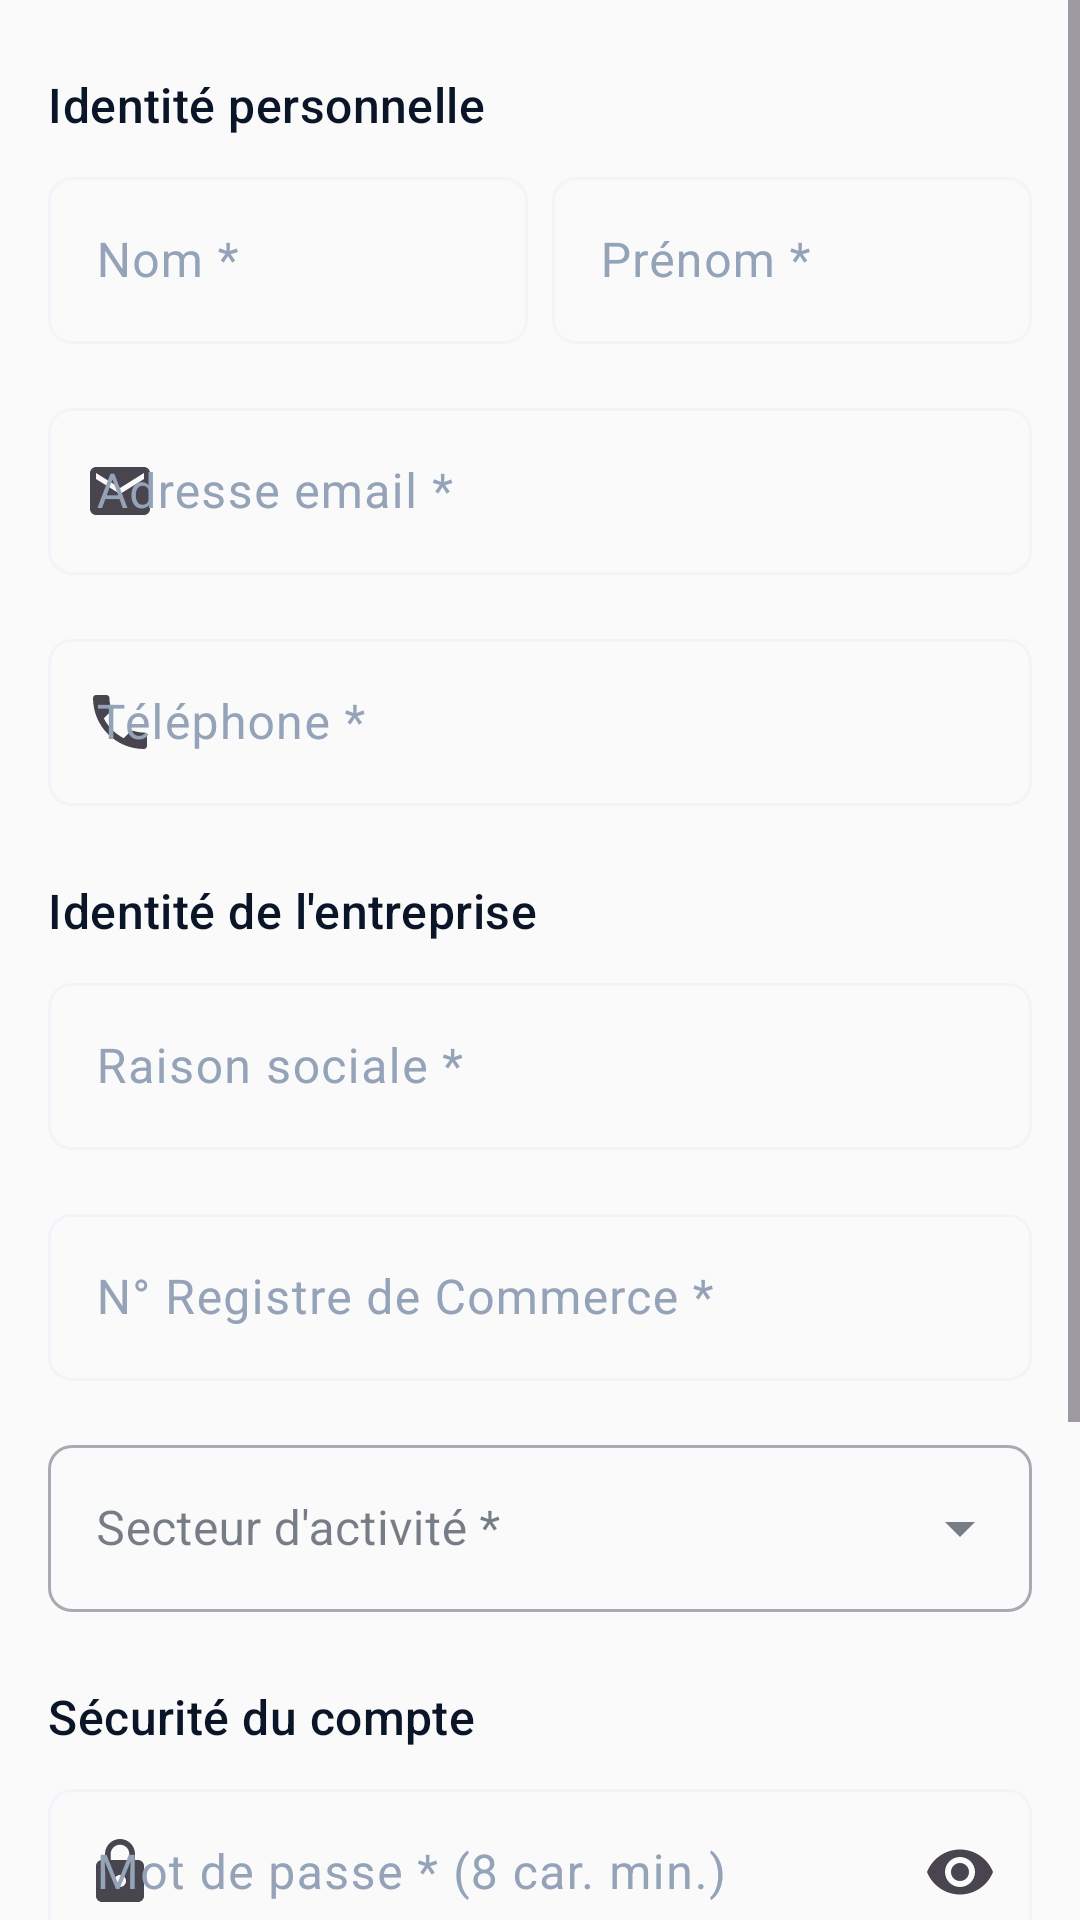

Android layout source for this screen:
<!-- AndroidManifest.xml: application theme Theme.AlMizan -->
<!-- res/layout/activity_register.xml -->
<?xml version="1.0" encoding="utf-8"?>
<ScrollView xmlns:android="http://schemas.android.com/apk/res/android"
    xmlns:app="http://schemas.android.com/apk/res-auto"
    android:layout_width="match_parent"
    android:layout_height="match_parent"
    android:background="?android:attr/colorBackground">

    <LinearLayout
        android:layout_width="match_parent"
        android:layout_height="wrap_content"
        android:orientation="vertical"
        android:padding="@dimen/spacing_md">

        
        <TextView
            android:layout_width="wrap_content"
            android:layout_height="wrap_content"
            android:text="Identité personnelle"
            android:textAppearance="?attr/textAppearanceTitleMedium"
            android:textColor="?attr/colorPrimary"
            android:layout_marginBottom="@dimen/spacing_sm"
            android:layout_marginTop="@dimen/spacing_sm"/>

        <LinearLayout
            android:layout_width="match_parent"
            android:layout_height="wrap_content"
            android:orientation="horizontal"
            android:baselineAligned="false"
            android:weightSum="2">

            <com.google.android.material.textfield.TextInputLayout
                android:layout_width="0dp"
                android:layout_height="wrap_content"
                android:layout_weight="1"
                android:layout_marginEnd="@dimen/spacing_xs"
                android:hint="Nom *"
                style="@style/Widget.AlMizan.TextInputLayout">
                <com.google.android.material.textfield.TextInputEditText
                    android:id="@+id/etNom"
                    android:layout_width="match_parent"
                    android:layout_height="wrap_content"
                    android:inputType="textPersonName"/>
            </com.google.android.material.textfield.TextInputLayout>

            <com.google.android.material.textfield.TextInputLayout
                android:layout_width="0dp"
                android:layout_height="wrap_content"
                android:layout_weight="1"
                android:layout_marginStart="@dimen/spacing_xs"
                android:hint="Prénom *"
                style="@style/Widget.AlMizan.TextInputLayout">
                <com.google.android.material.textfield.TextInputEditText
                    android:id="@+id/etPrenom"
                    android:layout_width="match_parent"
                    android:layout_height="wrap_content"
                    android:inputType="textPersonName"/>
            </com.google.android.material.textfield.TextInputLayout>
        </LinearLayout>

        <com.google.android.material.textfield.TextInputLayout
            android:layout_width="match_parent"
            android:layout_height="wrap_content"
            android:layout_marginTop="@dimen/spacing_md"
            android:hint="Adresse email *"
            style="@style/Widget.AlMizan.TextInputLayout"
            app:startIconDrawable="@drawable/ic_email">
            <com.google.android.material.textfield.TextInputEditText
                android:id="@+id/etEmail"
                android:layout_width="match_parent"
                android:layout_height="wrap_content"
                android:inputType="textEmailAddress"/>
        </com.google.android.material.textfield.TextInputLayout>

        <com.google.android.material.textfield.TextInputLayout
            android:layout_width="match_parent"
            android:layout_height="wrap_content"
            android:layout_marginTop="@dimen/spacing_md"
            android:hint="Téléphone *"
            style="@style/Widget.AlMizan.TextInputLayout"
            app:startIconDrawable="@drawable/ic_phone">
            <com.google.android.material.textfield.TextInputEditText
                android:id="@+id/etTelephone"
                android:layout_width="match_parent"
                android:layout_height="wrap_content"
                android:inputType="phone"/>
        </com.google.android.material.textfield.TextInputLayout>

        
        <TextView
            android:layout_width="wrap_content"
            android:layout_height="wrap_content"
            android:text="Identité de l'entreprise"
            android:textAppearance="?attr/textAppearanceTitleMedium"
            android:textColor="?attr/colorPrimary"
            android:layout_marginTop="@dimen/spacing_lg"
            android:layout_marginBottom="@dimen/spacing_sm"/>

        <com.google.android.material.textfield.TextInputLayout
            android:layout_width="match_parent"
            android:layout_height="wrap_content"
            android:hint="Raison sociale *"
            style="@style/Widget.AlMizan.TextInputLayout">
            <com.google.android.material.textfield.TextInputEditText
                android:id="@+id/etRaisonSociale"
                android:layout_width="match_parent"
                android:layout_height="wrap_content"
                android:inputType="textCapWords"/>
        </com.google.android.material.textfield.TextInputLayout>

        <com.google.android.material.textfield.TextInputLayout
            android:layout_width="match_parent"
            android:layout_height="wrap_content"
            android:layout_marginTop="@dimen/spacing_md"
            android:hint="N° Registre de Commerce *"
            style="@style/Widget.AlMizan.TextInputLayout">
            <com.google.android.material.textfield.TextInputEditText
                android:id="@+id/etRegistreCommerce"
                android:layout_width="match_parent"
                android:layout_height="wrap_content"
                android:inputType="textCapCharacters"/>
        </com.google.android.material.textfield.TextInputLayout>

        
        <com.google.android.material.textfield.TextInputLayout
            android:layout_width="match_parent"
            android:layout_height="wrap_content"
            android:layout_marginTop="@dimen/spacing_md"
            android:hint="Secteur d'activité *"
            style="@style/Widget.MaterialComponents.TextInputLayout.OutlinedBox.ExposedDropdownMenu">
            <AutoCompleteTextView
                android:id="@+id/actvSecteur"
                android:layout_width="match_parent"
                android:layout_height="wrap_content"
                android:inputType="none"
                android:focusable="false"/>
        </com.google.android.material.textfield.TextInputLayout>

        
        <TextView
            android:layout_width="wrap_content"
            android:layout_height="wrap_content"
            android:text="Sécurité du compte"
            android:textAppearance="?attr/textAppearanceTitleMedium"
            android:textColor="?attr/colorPrimary"
            android:layout_marginTop="@dimen/spacing_lg"
            android:layout_marginBottom="@dimen/spacing_sm"/>

        <com.google.android.material.textfield.TextInputLayout
            android:layout_width="match_parent"
            android:layout_height="wrap_content"
            android:hint="Mot de passe * (8 car. min.)"
            style="@style/Widget.AlMizan.TextInputLayout"
            app:endIconMode="password_toggle"
            app:startIconDrawable="@drawable/ic_lock">
            <com.google.android.material.textfield.TextInputEditText
                android:id="@+id/etPassword"
                android:layout_width="match_parent"
                android:layout_height="wrap_content"
                android:inputType="textPassword"/>
        </com.google.android.material.textfield.TextInputLayout>

        <com.google.android.material.textfield.TextInputLayout
            android:layout_width="match_parent"
            android:layout_height="wrap_content"
            android:layout_marginTop="@dimen/spacing_md"
            android:hint="Confirmer le mot de passe *"
            style="@style/Widget.AlMizan.TextInputLayout"
            app:endIconMode="password_toggle"
            app:startIconDrawable="@drawable/ic_lock">
            <com.google.android.material.textfield.TextInputEditText
                android:id="@+id/etConfirmPassword"
                android:layout_width="match_parent"
                android:layout_height="wrap_content"
                android:inputType="textPassword"/>
        </com.google.android.material.textfield.TextInputLayout>

        <ProgressBar
            android:id="@+id/progressBar"
            android:layout_width="wrap_content"
            android:layout_height="wrap_content"
            android:layout_gravity="center_horizontal"
            android:layout_marginTop="@dimen/spacing_md"
            android:indeterminateTint="?attr/colorPrimary"
            android:visibility="gone"/>

        <com.google.android.material.button.MaterialButton
            android:id="@+id/btnRegister"
            android:layout_width="match_parent"
            android:layout_height="wrap_content"
            android:layout_marginTop="@dimen/spacing_xl"
            android:layout_marginBottom="@dimen/spacing_xl"
            android:text="Créer mon compte"
            style="@style/Widget.AlMizan.Button"/>

    </LinearLayout>
</ScrollView>
<!-- resources referenced by this layout -->
<resources>
  <dimen name="spacing_lg">24dp</dimen>
  <dimen name="spacing_md">16dp</dimen>
  <dimen name="spacing_sm">8dp</dimen>
  <dimen name="spacing_xl">32dp</dimen>
  <dimen name="spacing_xs">4dp</dimen>
  <!-- drawable ic_email (drawable) -->
  <?xml version="1.0" encoding="utf-8"?>
  <vector xmlns:android="http://schemas.android.com/apk/res/android"
      android:width="24dp" android:height="24dp"
      android:viewportWidth="24" android:viewportHeight="24"
      android:tint="?attr/colorControlNormal">
      <path android:fillColor="@android:color/white"
          android:pathData="M20,4H4C2.9,4 2,4.9 2,6v12c0,1.1 0.9,2 2,2h16c1.1,0 2,-0.9 2,-2V6C22,4.9 21.1,4 20,4zM20,8l-8,5L4,8V6l8,5 8,-5V8z"/>
  </vector>
  <!-- drawable ic_lock (drawable) -->
  <?xml version="1.0" encoding="utf-8"?>
  <vector xmlns:android="http://schemas.android.com/apk/res/android"
      android:width="24dp" android:height="24dp"
      android:viewportWidth="24" android:viewportHeight="24"
      android:tint="?attr/colorControlNormal">
      <path android:fillColor="@android:color/white"
          android:pathData="M18,8h-1V6c0,-2.76 -2.24,-5 -5,-5S7,3.24 7,6v2H6c-1.1,0 -2,0.9 -2,2v10c0,1.1 0.9,2 2,2h12c1.1,0 2,-0.9 2,-2V10C20,8.9 19.1,8 18,8zM12,17c-1.1,0 -2,-0.9 -2,-2s0.9,-2 2,-2 2,0.9 2,2S13.1,17 12,17zM15.1,8H8.9V6c0,-1.71 1.39,-3.1 3.1,-3.1 1.71,0 3.1,1.39 3.1,3.1V8z"/>
  </vector>
  <style name="Widget.AlMizan.Button" parent="Widget.Material3.Button">
          <item name="backgroundTint">@color/sovereign_navy</item>
          <item name="android:textColor">@color/neutral_white</item>
          <item name="cornerRadius">12dp</item>
          <item name="android:textSize">14sp</item>
          <item name="android:fontFamily">sans-serif-medium</item>
          <item name="android:paddingTop">14dp</item>
          <item name="android:paddingBottom">14dp</item>
          <item name="rippleColor">@color/sovereign_royal</item>
      </style>
  <style name="Widget.AlMizan.TextInputLayout" parent="Widget.Material3.TextInputLayout.OutlinedBox">
          <item name="boxStrokeColor">@color/input_stroke_color</item>
          <item name="boxStrokeWidth">1dp</item>
          <item name="boxStrokeWidthFocused">2dp</item>
          <item name="boxCornerRadiusTopStart">8dp</item>
          <item name="boxCornerRadiusTopEnd">8dp</item>
          <item name="boxCornerRadiusBottomStart">8dp</item>
          <item name="boxCornerRadiusBottomEnd">8dp</item>
          <item name="hintTextColor">@color/neutral_dark</item>
          <item name="android:textColorHint">@color/neutral_medium</item>
      </style>
  <color name="sovereign_navy">#0A1628</color>
  <color name="neutral_white">#FFFFFF</color>
  <color name="sovereign_royal">#1E3A5F</color>
  <color name="neutral_dark">#475569</color>
  <color name="neutral_medium">#94A3B8</color>
  <color name="sovereign_gold">#C5A572</color>
  <color name="neutral_charcoal">#1E293B</color>
  <color name="neutral_ivory">#FAFAFA</color>
  <color name="semantic_error">#DC2626</color>
  <style name="ShapeSmall" parent="ShapeAppearance.Material3.SmallComponent">
          <item name="cornerSize">8dp</item>
      </style>
  <style name="ShapeMedium" parent="ShapeAppearance.Material3.MediumComponent">
          <item name="cornerSize">12dp</item>
      </style>
  <style name="ShapeLarge" parent="ShapeAppearance.Material3.LargeComponent">
          <item name="cornerSize">16dp</item>
      </style>
</resources>
